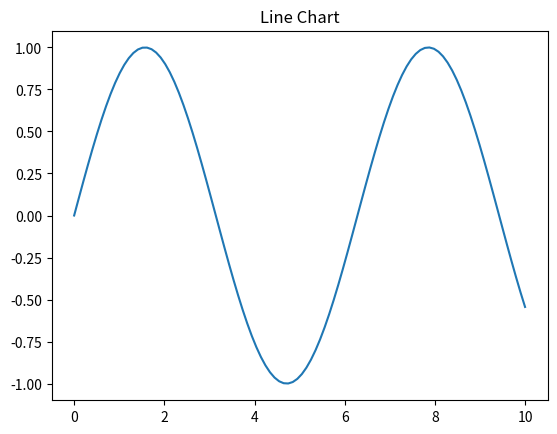
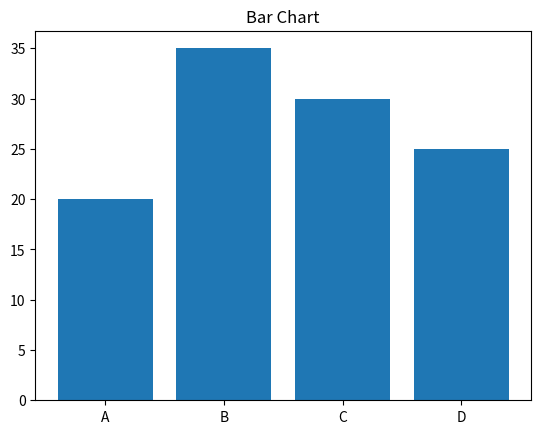
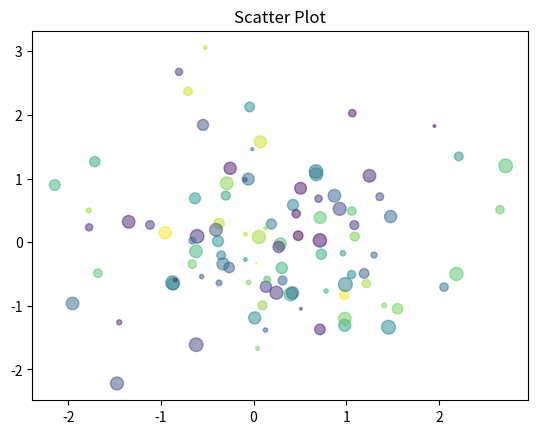
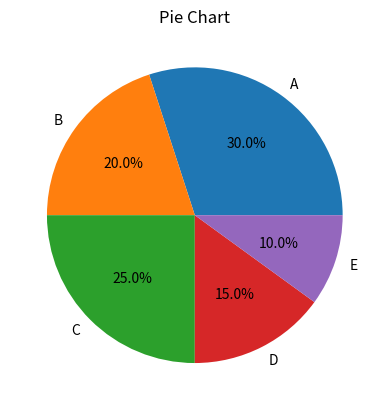

Generate these figures, in order, with matplotlib:
import matplotlib.pyplot as plt
import numpy as np
# Generate some data for plotting
x = np.linspace(0, 10, 100)
y = np.sin(x)
plt.figure()
plt.plot(x,y)
plt.title("Line Chart")
categories=['A','B','C','D']
values=[20,35,30,25]
plt.figure()
plt.bar(categories,values)
plt.title("Bar Chart")
x=np.random.randn(100)
y=np.random.randn(100)
colors=np.random.rand(100)
sizes=100*np.random.rand(100)
plt.figure()
plt.scatter(x,y,c=colors, s=sizes, alpha=0.5)
plt.title("Scatter Plot")
sizes = [30, 20, 25, 15, 10]
labels = ['A', 'B', 'C', 'D', 'E']
plt.figure()
plt.pie(sizes, labels=labels, autopct="%1.1f%%")
plt.title("Pie Chart")
plt.show()